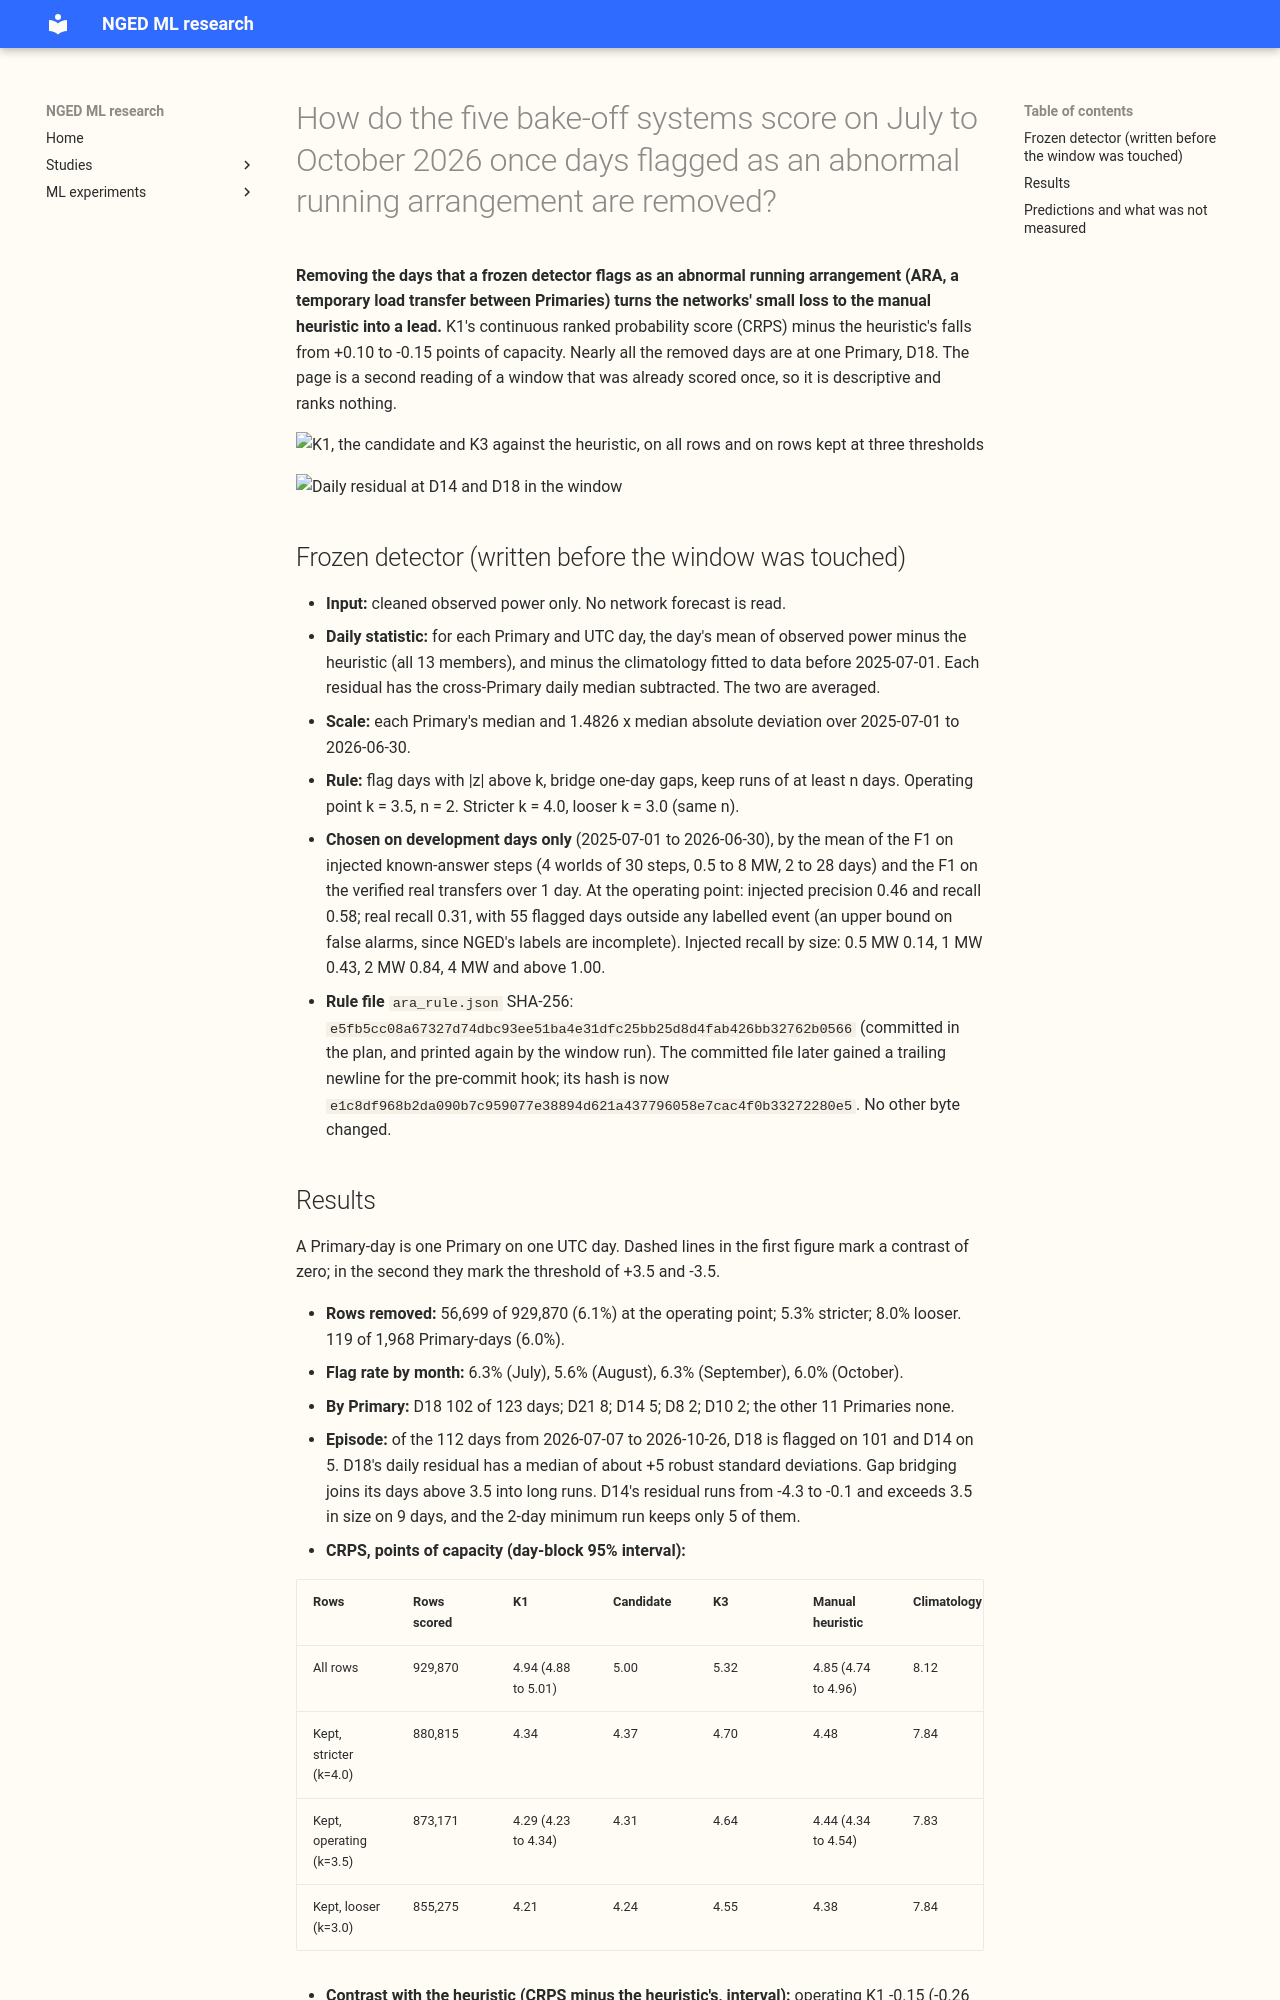

repository: openclimatefix/nged-ml-research · page: ml-experiments/00637-ara-detector-rescore-of-the-bakeoff-final-test/result/index.html · generator: mkdocs

---
id: "00637"
slug: ara-detector-rescore-of-the-bakeoff-final-test
title: >-
  How do the five bake-off systems score on July to October 2026 once days flagged as an abnormal
  running arrangement are removed?
theme: production-reference-and-best-guess
also_relevant_to:
  - lsc-detectors
status: finished
kind: other
protocol: demand-v2
size: >-
  Medium. (1) It stores one small rule file and score tables, nothing in the serving path; (2) the
  detector admits more than one defensible design, so its choice is frozen on development days
  first; (3) it reuses experiment 620's scoring and the detector experiments' labels; (4) it
  touches no serving path and no degradation rule; (5) it changes no contract.
hypothesis: >-
  The networks' weak score against the manual heuristic on the window comes mainly from days on
  which a Primary ran in an abnormal arrangement, so removing days that a frozen detector flags
  narrows the gap between K1 and the heuristic.
prediction: >-
  Written before the window was scored with this detector. K1's CRPS minus the heuristic's falls
  from +0.10 points of capacity to below +0.05 on kept rows, and D14 and D18 lose most of their
  flagged days.
decision_rule: >-
  Descriptive second reading of a window that was already read once. Never used to rank or tune.
  Intervals are day-block bootstrap 95% intervals; the Bonferroni count is printed.
benchmark: Experiment 620's all-rows scores and its rule R1 second reading.
row_set_id: final_test_origins_2026_07_01_to_2026_10_31
metric: CRPS and MAE on kept rows, pooled and per Primary, with wins against the heuristic.
verdict: partly supported
best_arm: >-
  Not a contest. On kept rows at the operating point K1 is 0.15 points below the manual heuristic
  (CRPS 4.29 against 4.44).
headline: >-
  With 6.1% of rows removed (119 Primary-days, 102 of them D18), K1's CRPS minus the manual
  heuristic's moves from +0.10 (-0.03 to +0.22) to -0.15 (-0.26 to -0.05) points of capacity, and
  the candidate's from +0.15 to -0.13. K3 stays worse than the heuristic (+0.20).
take_home_message: >-
  Most of the days the detector removes are at one Primary, D18, which it flags on 101 of the 112
  days of its load transfer. With the flagged days removed, K1 and the candidate beat the heuristic
  in the pooled score, and the sign does not change at a stricter or a looser threshold. The
  detector flags D14, the other side of the transfer, on only 5 of those 112 days, so D14 still
  loses to the heuristic.
advice:
  - >-
    Quote the networks' window result with the D18 days removed beside the all-rows result, and say
    that the detector is blind to D14's transfer and to transfers of 1 MW or less.
  - >-
    Look at why D14's residual stays between -4.3 and -0.1 robust standard deviations while its
    transfer partner D18 has a median of about +5: the heuristic's own members may have absorbed
    part of the step.
production_status: not-for-production
adopted_in: none
---

**Removing the days that a frozen detector flags as an abnormal running arrangement (ARA, a
temporary load transfer between Primaries) turns the
networks' small loss to the manual heuristic into a lead.** K1's continuous ranked probability
score (CRPS) minus the heuristic's falls from +0.10 to -0.15 points of capacity. Nearly all the
removed days are at one Primary, D18. The page is a second reading of a window that was already
scored
once, so it is descriptive and ranks nothing.

![K1, the candidate and K3 against the heuristic, on all rows and on rows kept at three thresholds](contrast_by_reading.svg)

![Daily residual at D14 and D18 in the window](daily_z_d14_d18.svg)

## Frozen detector (written before the window was touched)

- **Input:** cleaned observed power only. No network forecast is read.
- **Daily statistic:** for each Primary and UTC day, the day's mean of observed power minus the
  heuristic (all 13 members), and minus the climatology fitted to data before 2025-07-01. Each
  residual has the cross-Primary daily median subtracted. The two are averaged.
- **Scale:** each Primary's median and 1.4826 x median absolute deviation over 2025-07-01 to
  2026-06-30.
- **Rule:** flag days with |z| above k, bridge one-day gaps, keep runs of at least n days. Operating
  point k = 3.5, n = 2. Stricter k = 4.0, looser k = 3.0 (same n).
- **Chosen on development days only** (2025-07-01 to 2026-06-30), by the mean of the F1 on injected
  known-answer steps (4 worlds of 30 steps, 0.5 to 8 MW, 2 to 28 days) and the F1 on the verified
  real transfers over 1 day. At the operating point: injected precision 0.46 and recall 0.58; real
  recall 0.31, with 55 flagged days outside any labelled event (an upper bound on false alarms, since
  NGED's labels are incomplete). Injected recall by size: 0.5 MW 0.14, 1 MW 0.43, 2 MW 0.84, 4 MW and
  above 1.00.
- **Rule file** `ara_rule.json` SHA-256: `e5fb5cc08a67327d74dbc93ee51ba4e31dfc25bb25d8d4fab426bb32762b0566`
  (committed in the plan, and printed again by the window run). The committed file later gained a
  trailing newline for the pre-commit hook; its hash is now
  `e1c8df968b2da090b7c959077e38894d621a437796058e7cac4f0b33272280e5`. No other byte changed.
